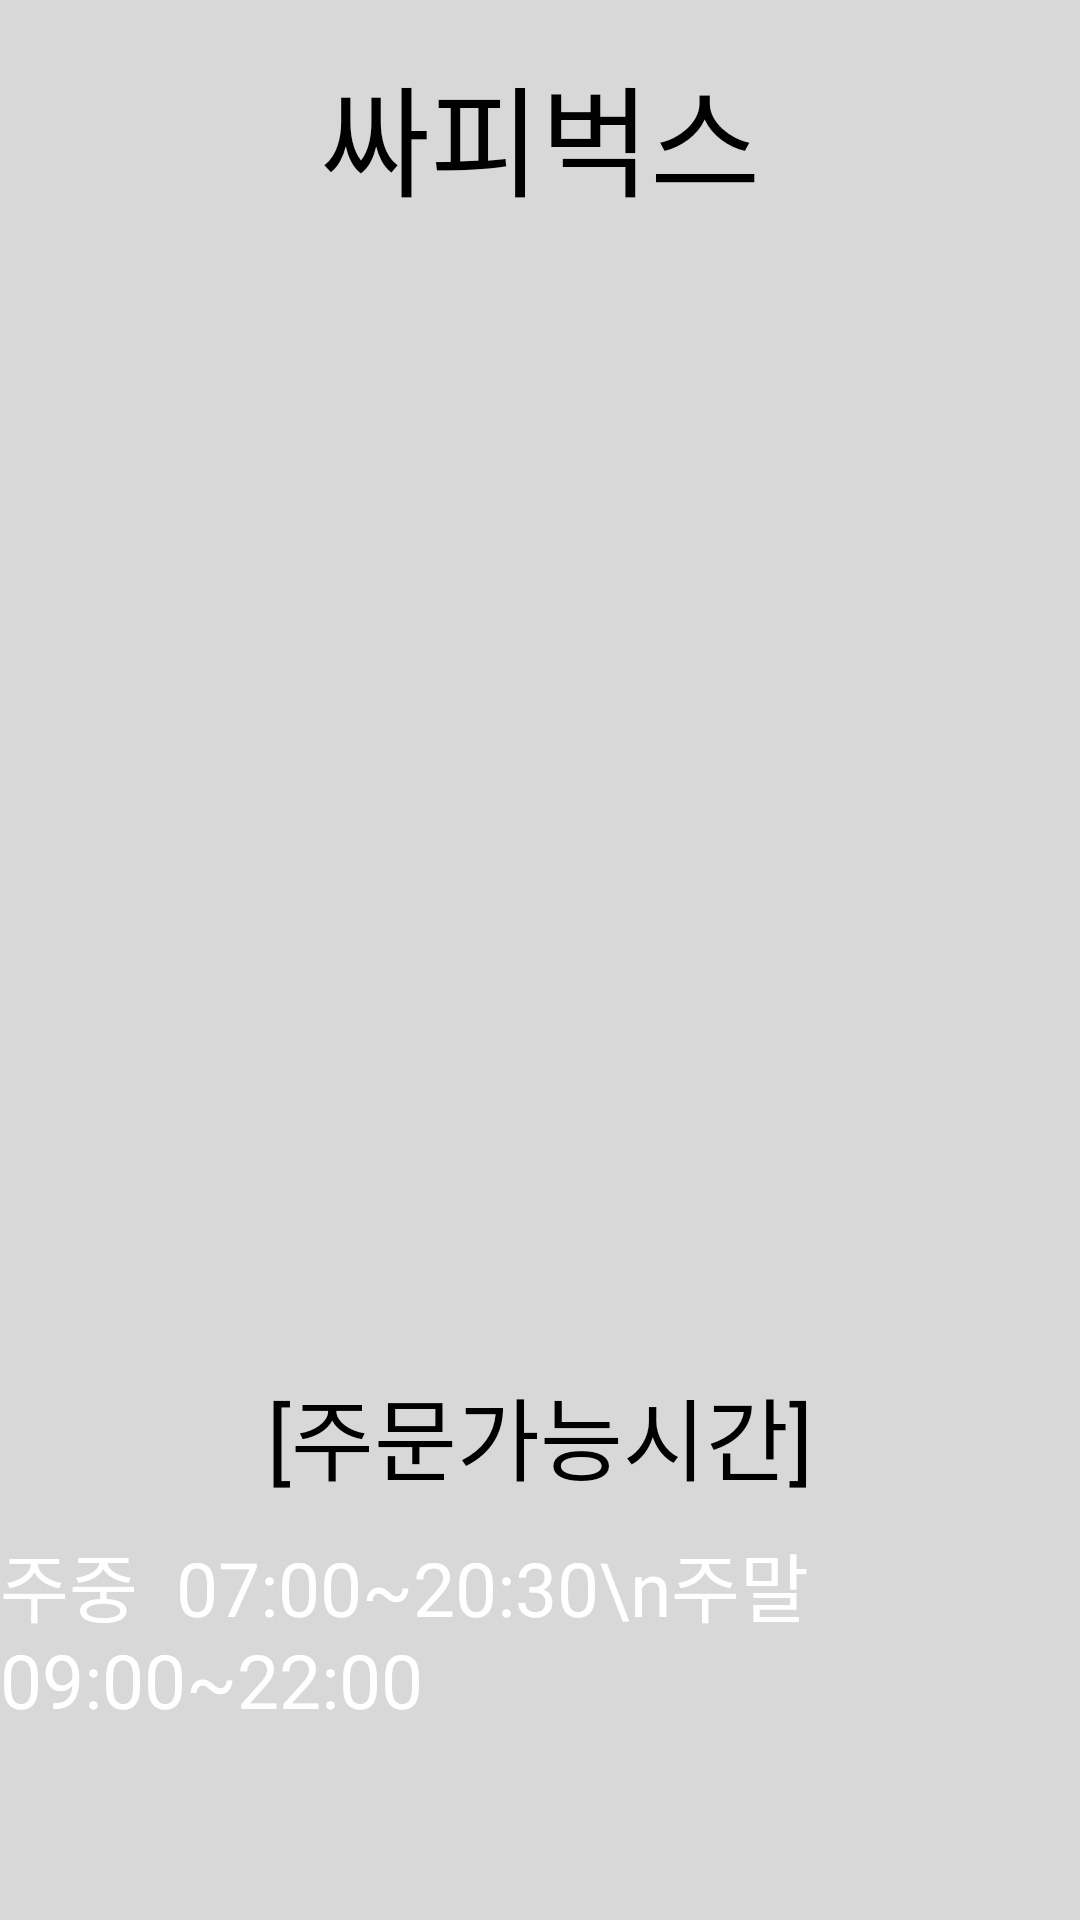

Android layout source for this screen:
<!-- AndroidManifest.xml: application theme AppTheme -->
<!-- res/layout/map_dialog.xml -->
<?xml version="1.0" encoding="utf-8"?>
<androidx.constraintlayout.widget.ConstraintLayout xmlns:android="http://schemas.android.com/apk/res/android"
    xmlns:app="http://schemas.android.com/apk/res-auto"
    android:layout_width="match_parent"
    android:layout_height="wrap_content"
    android:background="@color/gray">

    <TextView
        android:id="@+id/dialog_store_title"
        android:layout_width="match_parent"
        android:layout_height="wrap_content"
        android:layout_margin="16sp"
        android:fontFamily="@font/bmhanna_11yrs_ttf"
        android:gravity="center"
        android:text="싸피벅스"
        android:textColor="@color/black"
        android:textSize="40sp"
        app:layout_constraintEnd_toEndOf="parent"
        app:layout_constraintStart_toStartOf="parent"
        app:layout_constraintTop_toTopOf="parent" />

    <ImageView
        android:id="@+id/dialog_store_img"
        android:layout_width="350dp"
        android:layout_height="350dp"
        android:layout_margin="16dp"
        android:src="@drawable/logo"
        app:layout_constraintEnd_toEndOf="parent"
        app:layout_constraintStart_toStartOf="parent"
        app:layout_constraintTop_toBottomOf="@id/dialog_store_title" />

    <TextView
        android:id="@+id/dialog_store_time"
        android:layout_width="match_parent"
        android:layout_height="wrap_content"
        android:layout_margin="16dp"
        android:fontFamily="@font/bmjua"
        android:gravity="center"
        android:text="[주문가능시간]"
        android:textColor="@color/black"
        android:textSize="30sp"
        app:layout_constraintEnd_toEndOf="parent"
        app:layout_constraintStart_toStartOf="parent"
        app:layout_constraintTop_toBottomOf="@id/dialog_store_img" />

    <TextView
        android:id="@+id/dialog_store_time_detail"
        android:layout_width="wrap_content"
        android:layout_height="wrap_content"
        android:layout_margin="10dp"
        android:fontFamily="@font/bmjua"
        android:text="주중  07:00~20:30\n주말  09:00~22:00"
        android:textColor="@color/white"
        android:textSize="25sp"
        app:layout_constraintEnd_toEndOf="parent"
        app:layout_constraintStart_toStartOf="parent"
        app:layout_constraintTop_toBottomOf="@id/dialog_store_time" />

    <Space
        android:layout_width="match_parent"
        android:layout_height="20dp"
        app:layout_constraintEnd_toEndOf="parent"
        app:layout_constraintStart_toStartOf="parent"
        app:layout_constraintTop_toBottomOf="@id/dialog_store_time_detail"></Space>


</androidx.constraintlayout.widget.ConstraintLayout>
<!-- resources referenced by this layout -->
<resources>
  <color name="black">#FF000000</color>
  <color name="gray">#D8D8D8</color>
  <color name="white">#FFFFFFFF</color>
  <style name="AppTheme" parent="Theme.AppCompat.NoActionBar">
          <item name="android:colorBackground">@color/white</item>
      </style>
</resources>
